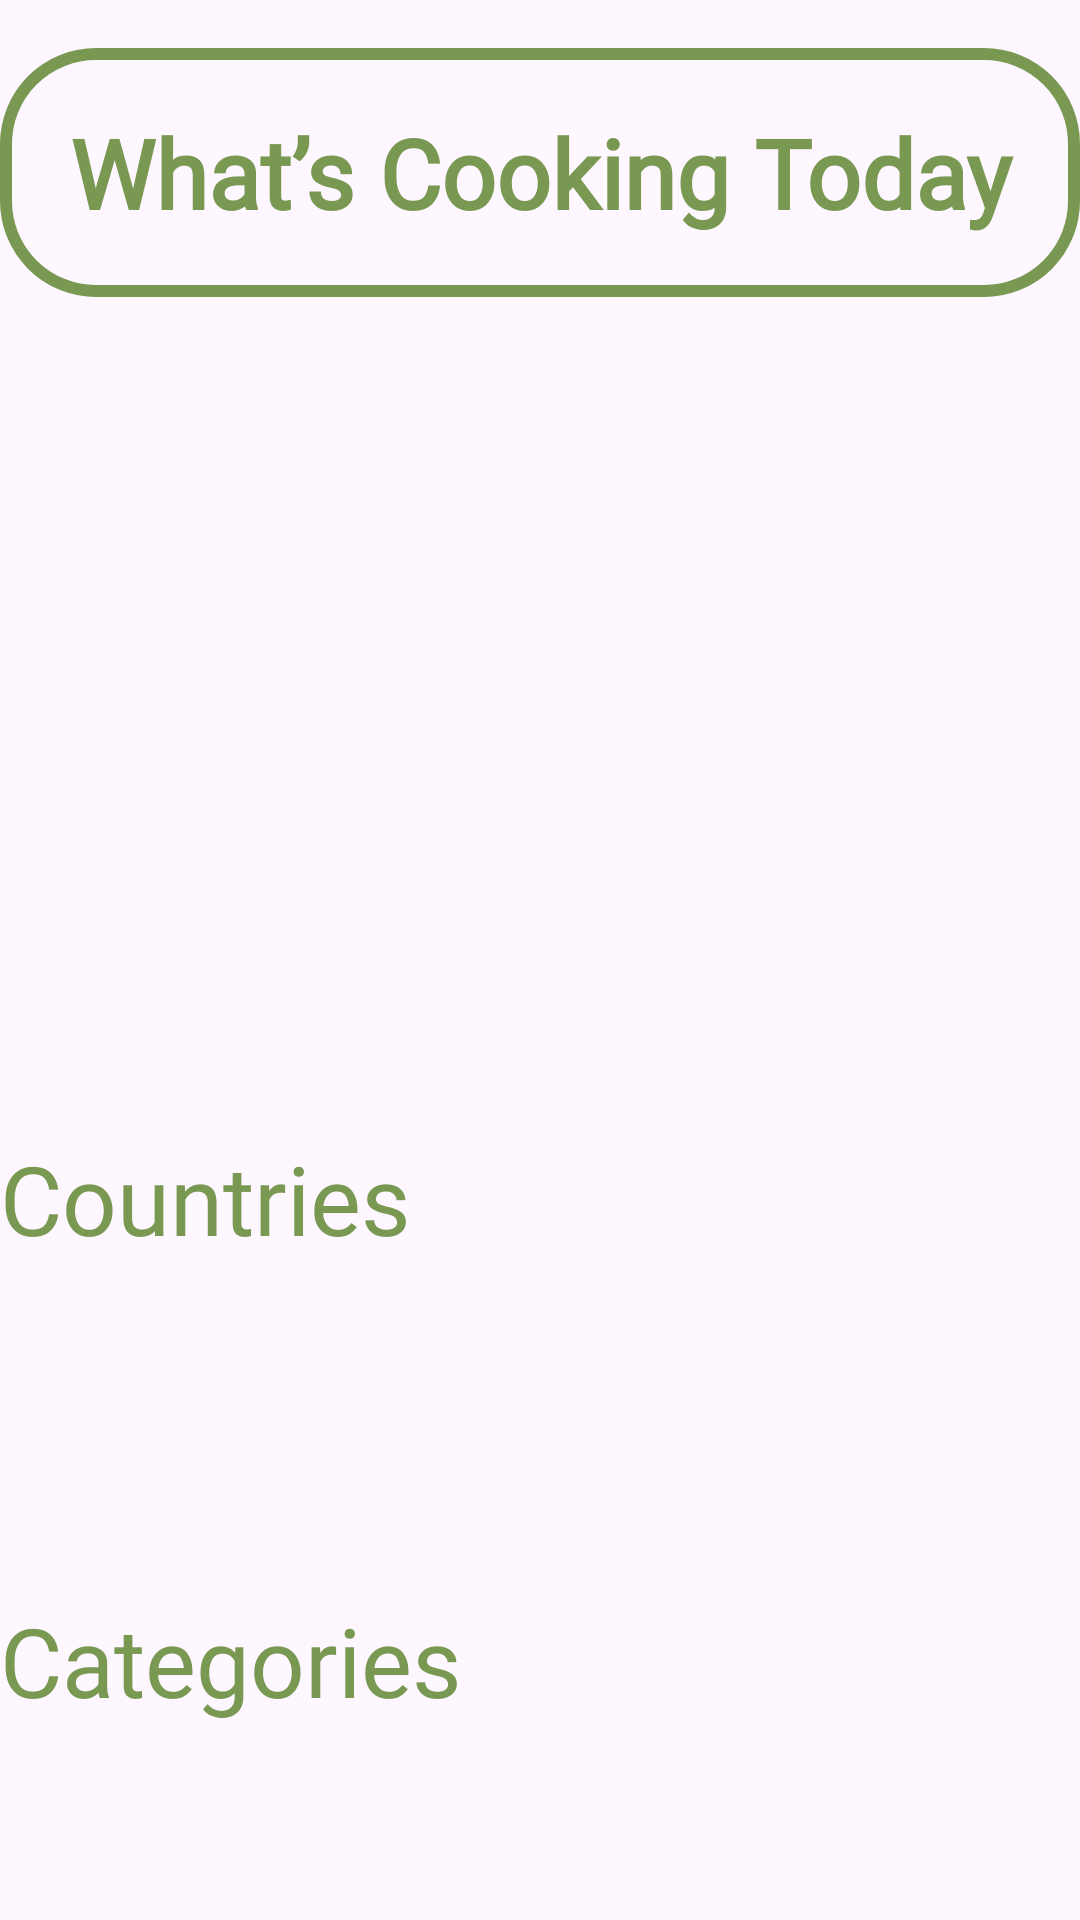

Layout XML and referenced resources for this Android screen:
<!-- AndroidManifest.xml: application theme Theme.FinalP -->
<!-- res/layout/fragment_home.xml -->
<androidx.constraintlayout.widget.ConstraintLayout
    xmlns:android="http://schemas.android.com/apk/res/android"
    xmlns:app="http://schemas.android.com/apk/res-auto"
    xmlns:tools="http://schemas.android.com/tools"
    android:layout_width="match_parent"
    android:layout_height="match_parent">

    <androidx.core.widget.NestedScrollView
        android:layout_width="match_parent"
        android:layout_height="match_parent"
        app:layout_constraintBottom_toBottomOf="parent"
        app:layout_constraintEnd_toEndOf="parent"
        app:layout_constraintStart_toStartOf="parent"
        app:layout_constraintTop_toTopOf="parent">

        <LinearLayout
            android:layout_width="match_parent"
            android:layout_height="wrap_content"
            android:orientation="vertical">

            <TextView
                android:id="@+id/rondom"
                android:layout_width="match_parent"
                android:layout_height="wrap_content"
                android:layout_marginTop="16dp"
                android:background="@drawable/border_edit_text_version_4"
                android:padding="20dp"
                android:text="What’s Cooking Today"
                android:textColor="@color/green"
                android:fontFamily="@font/myfont"
                android:textAlignment="center"
                android:textSize="32sp"
                android:textStyle="bold"/>

            <androidx.recyclerview.widget.RecyclerView
                android:id="@+id/rondommealrecycle"
                android:layout_width="match_parent"
                android:layout_height="279dp"
                android:nestedScrollingEnabled="false" />

            <TextView
                android:id="@+id/textView3"
                android:layout_width="match_parent"
                android:layout_height="51dp"
                android:fontFamily="@font/myfont"
                android:text="Countries"
                android:layout_gravity="top"
                android:textColor="@color/green"
                android:textSize="32sp" />

            <androidx.recyclerview.widget.RecyclerView
                android:id="@+id/countryrecycle"
                android:layout_width="match_parent"
                android:layout_height="103dp"
                android:nestedScrollingEnabled="false" />

            <TextView
                android:id="@+id/textView5"
                android:layout_width="match_parent"
                android:layout_height="wrap_content"
                android:layout_gravity="top"
                android:fontFamily="@font/myfont"
                android:text="@string/Categories"
                android:textColor="@color/green"
                android:textSize="32sp" />

            <androidx.recyclerview.widget.RecyclerView
                android:id="@+id/categoryrecycle"
                android:layout_width="match_parent"
                android:layout_height="wrap_content"
                android:nestedScrollingEnabled="false"/>

        </LinearLayout>
    </androidx.core.widget.NestedScrollView>
</androidx.constraintlayout.widget.ConstraintLayout>
<!-- resources referenced by this layout -->
<resources>
  <color name="green">#799852</color>
  <!-- drawable border_edit_text_version_4 (drawable) -->
  <?xml version="1.0" encoding="utf-8"?>
  <shape xmlns:android="http://schemas.android.com/apk/res/android">
      <solid android:color="@android:color/transparent"/> 
      <corners android:radius="30dp"/> 
      <stroke
          android:width="4dp"
          android:color="@color/green"/> 
  </shape>
  <string name="Categories">Categories</string>
  <style name="Theme.FinalP" parent="Base.Theme.FinalP" />
  <style name="Base.Theme.FinalP" parent="Theme.Material3.DayNight.NoActionBar">
          
           <item name="colorPrimary">@color/green</item>
          <item name="colorSecondary">@color/black</item>
          <item name="android:textColorHint">@color/green</item>
          <item name="android:textColorHighlight">@color/green</item>
      </style>
  <color name="black">#FF000000</color>
</resources>
